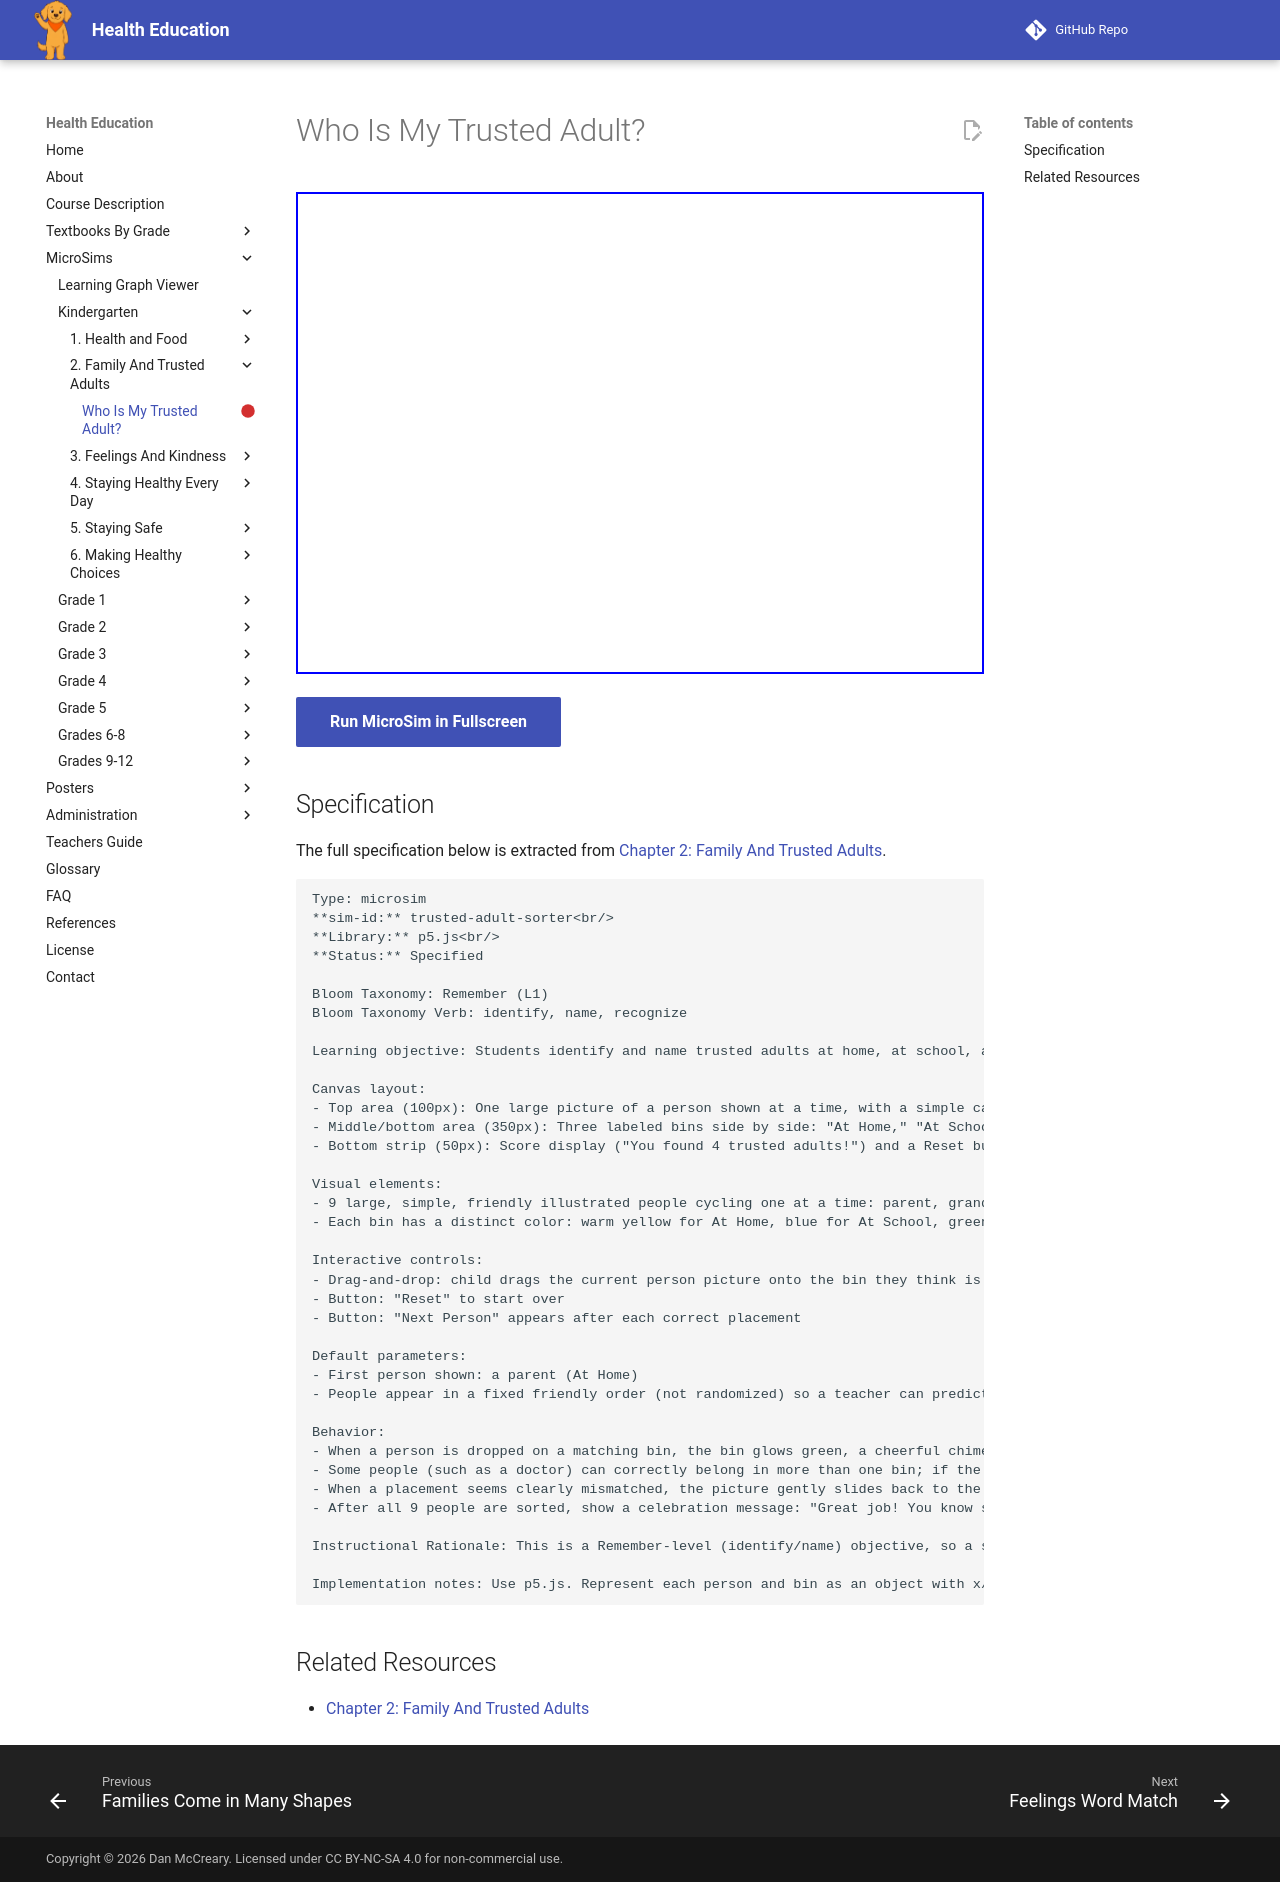

repository: dmccreary/health-education · page: sims/trusted-adult-sorter/index.html · generator: mkdocs

---
title: Who Is My Trusted Adult?
description: Students identify and name trusted adults at home, at school, and in the community by dragging a picture of a person into the correct labeled location bin.
status: scaffold
library: p5.js
bloom_level: Remember (L1)
---

# Who Is My Trusted Adult?



<iframe src="main.html" width="100%" height="482px"></iframe>

[Run MicroSim in Fullscreen](main.html){ .md-button .md-button--primary }

## Specification

The full specification below is extracted from
[Chapter 2: Family And Trusted Adults](../../bands/kindergarten/chapters/02-family/index.md).

```text
Type: microsim
**sim-id:** trusted-adult-sorter<br/>
**Library:** p5.js<br/>
**Status:** Specified

Bloom Taxonomy: Remember (L1)
Bloom Taxonomy Verb: identify, name, recognize

Learning objective: Students identify and name trusted adults at home, at school, and in the community by dragging a picture of a person into the correct labeled location bin.

Canvas layout:
- Top area (100px): One large picture of a person shown at a time, with a simple caption below (read aloud by teacher), such as "teacher," "grandma," "police officer"
- Middle/bottom area (350px): Three labeled bins side by side: "At Home," "At School," "In the Community," each with a simple background icon (a house, a school building, a neighborhood street)
- Bottom strip (50px): Score display ("You found 4 trusted adults!") and a Reset button

Visual elements:
- 9 large, simple, friendly illustrated people cycling one at a time: parent, grandparent, guardian, teacher, school nurse, bus driver, doctor, police officer, firefighter
- Each bin has a distinct color: warm yellow for At Home, blue for At School, green for In the Community

Interactive controls:
- Drag-and-drop: child drags the current person picture onto the bin they think is correct
- Button: "Reset" to start over
- Button: "Next Person" appears after each correct placement

Default parameters:
- First person shown: a parent (At Home)
- People appear in a fixed friendly order (not randomized) so a teacher can predict what is coming next

Behavior:
- When a person is dropped on a matching bin, the bin glows green, a cheerful chime plays, and the score increases by one
- Some people (such as a doctor) can correctly belong in more than one bin; if the child chooses any reasonable bin, the sim accepts it and shows a short caption confirming why
- When a placement seems clearly mismatched, the picture gently slides back to the top so the child can try again — no harsh error sound
- After all 9 people are sorted, show a celebration message: "Great job! You know so many trusted adults!"

Instructional Rationale: This is a Remember-level (identify/name) objective, so a simple drag-and-drop matching pattern is appropriate — it gives the child immediate, forgiving feedback without requiring reading. Accepting more than one correct bin for certain people reflects real life, where trusted adults like doctors can be encountered in more than one setting.

Implementation notes: Use p5.js. Represent each person and bin as an object with x/y/width/height for hit-testing during drag events. Keep all text large (24px+) since this is a read-aloud/pre-reader audience.
```

## Related Resources

- [Chapter 2: Family And Trusted Adults](../../bands/kindergarten/chapters/02-family/index.md)
